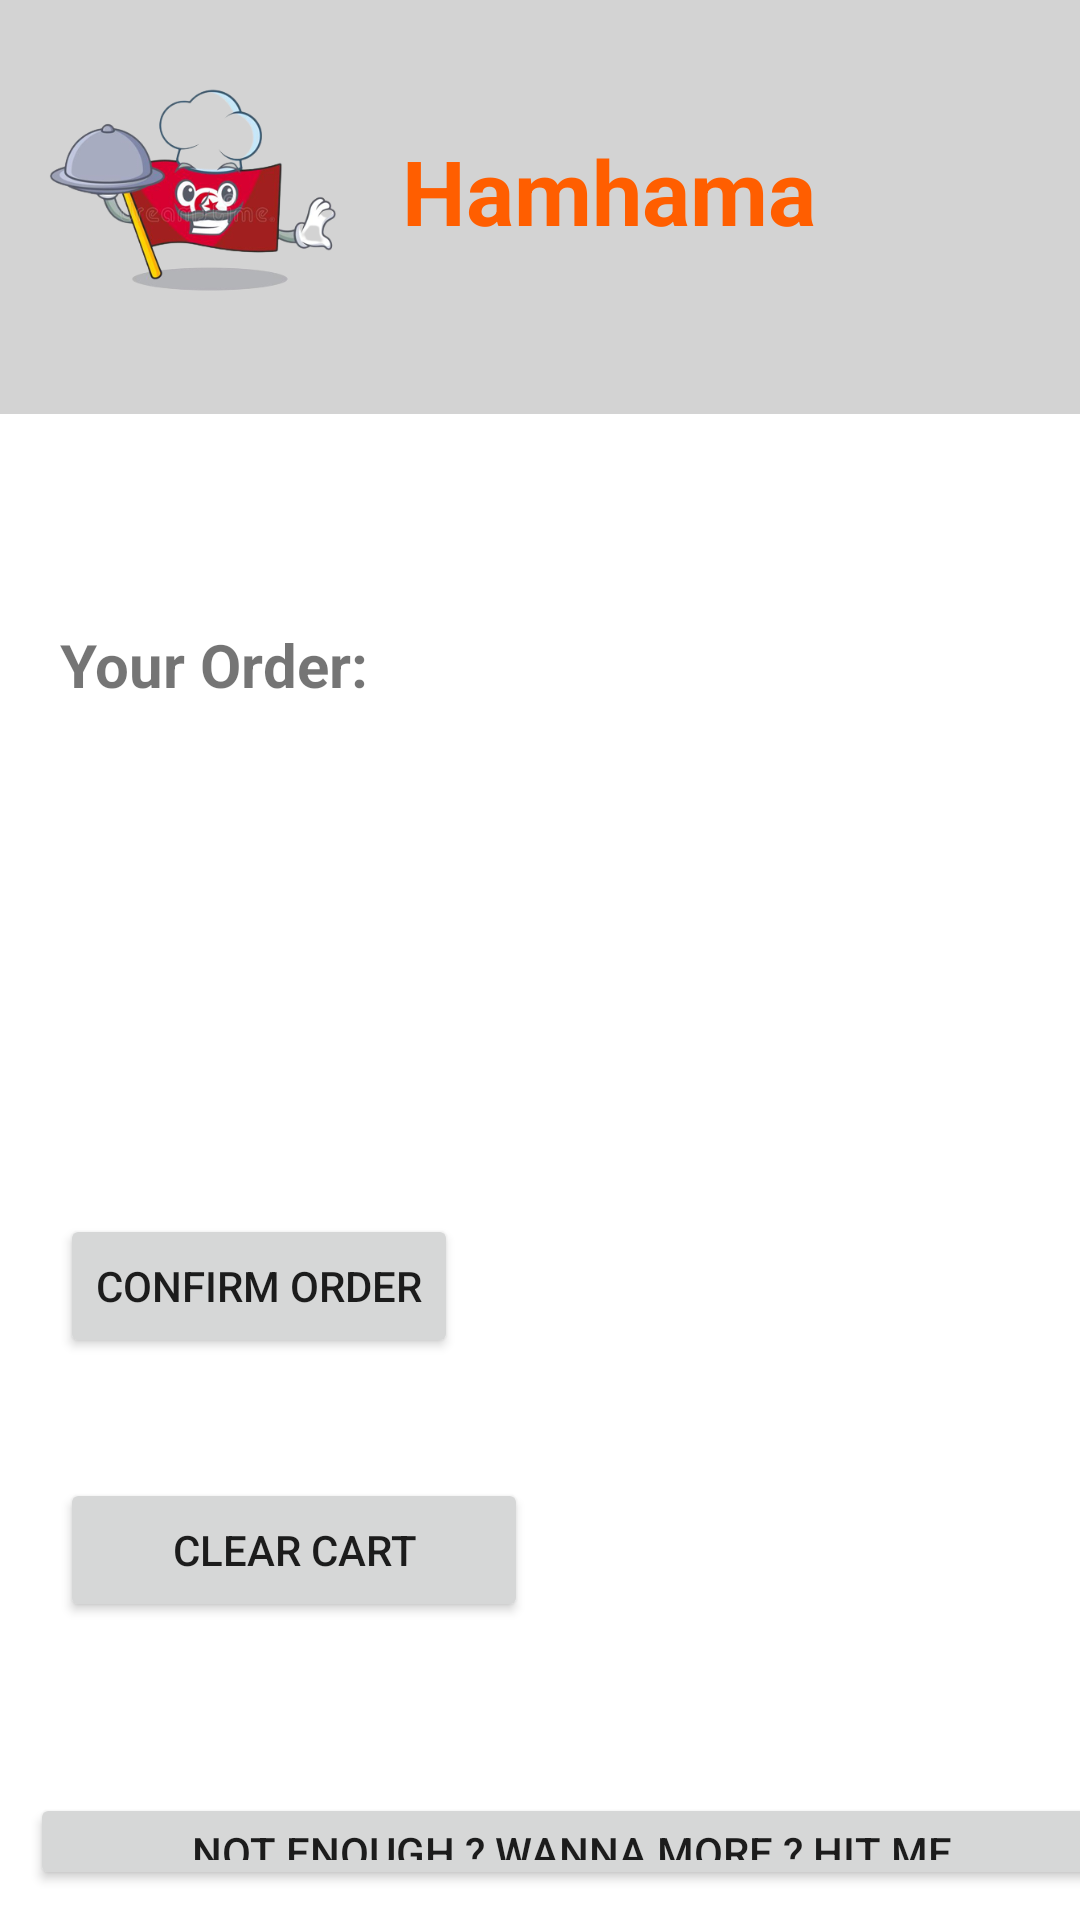

Android layout source for this screen:
<!-- AndroidManifest.xml: application theme Theme.CustomerFoodApp -->
<!-- res/layout/activity_cart.xml -->
<?xml version="1.0" encoding="utf-8"?>
<LinearLayout xmlns:android="http://schemas.android.com/apk/res/android"
    xmlns:app="http://schemas.android.com/apk/res-auto"
    xmlns:tools="http://schemas.android.com/tools"
    android:layout_width="match_parent"
    android:layout_height="match_parent"

    android:orientation="vertical"
    tools:context=".Cart">

    <LinearLayout
        android:layout_width="426dp"
        android:layout_height="138dp"
        android:background="#d3d3d3"
        android:layout_marginBottom="50dp"
        android:orientation="horizontal"
        android:gravity="top">

        <ImageView
            android:id="@+id/imageView4"
            android:layout_width="134dp"
            android:layout_height="match_parent"
            app:srcCompat="@drawable/hamhama" />

        <TextView
            android:layout_width="match_parent"
            android:layout_height="127dp"
            android:layout_marginEnd="8dp"
            android:layout_marginBottom="20dp"
            android:gravity="center_vertical"
            android:text="Hamhama"
            android:textColor="#ff5e00"
            android:textSize="30sp"
            android:textStyle="bold" />

    </LinearLayout>

    <TextView
        android:id="@+id/title"
        android:textSize="20sp"
        android:textStyle="bold"
        android:text="Your Order:"
        android:layout_margin="20dp"
        android:layout_marginTop="20dp"
        android:layout_width="wrap_content"
        android:layout_height="wrap_content" />

    <TextView
        android:id="@+id/textCartData"
        android:layout_width="match_parent"
        android:layout_margin="20dp"
        android:layout_height="wrap_content"
        android:textSize="17sp" />

    <TextView
        android:id="@+id/totalPrice"
        android:textSize="20sp"
        android:textStyle="bold"
        android:layout_marginTop="20dp"
        android:layout_width="wrap_content"
        android:layout_margin="20dp"
        android:layout_height="wrap_content" />

    <Button
        android:id="@+id/btnConfirmOrder"
        android:layout_width="wrap_content"
        android:layout_height="wrap_content"
        android:gravity="center"
        android:layout_margin="20dp"
        android:layout_marginTop="30dp"
        android:text="Confirm Order" />

    <Button
        android:id="@+id/btnClearCart"
        android:layout_width="156dp"
        android:layout_margin="20dp"
        android:layout_height="wrap_content"
        android:gravity="center"
        android:text="Clear Cart" />

    <TextView
        android:id="@+id/textDisDur"
        android:textSize="20sp"
        android:textStyle="bold"
        android:layout_width="wrap_content"
        android:layout_height="wrap_content" />

    <Button
        android:id="@+id/btn"
        android:layout_width="361dp"
        android:layout_height="wrap_content"
        android:layout_margin="10dp"
        android:gravity="center"
        android:text="Not Enough ? Wanna More ? HIT ME" />

</LinearLayout>
<!-- resources referenced by this layout -->
<resources>
  <!-- drawable hamhama: png bitmap (drawable-mdpi, 85088 bytes) -->
  <style name="Theme.CustomerFoodApp" parent="Theme.MaterialComponents.DayNight.NoActionBar">
          
          <item name="colorPrimary">#ff5e00</item>
          <item name="colorPrimaryVariant">#ff5e00</item>
          <item name="colorOnPrimary">@color/white</item>
          
          <item name="colorSecondary">@color/teal_200</item>
          <item name="colorSecondaryVariant">@color/teal_700</item>
          <item name="colorOnSecondary">@color/black</item>
          
          <item name="android:statusBarColor" tools:targetApi="l">?attr/colorPrimaryVariant</item>
          
      </style>
  <!-- not gathered from this repository: default colours our renderer supplied (Android Studio template values) -->
  <color name="teal_200">#FF03DAC5</color>
  <color name="teal_700">#FF018786</color>
  <color name="black">#FF000000</color>
  <color name="white">#FFFFFFFF</color>
</resources>
